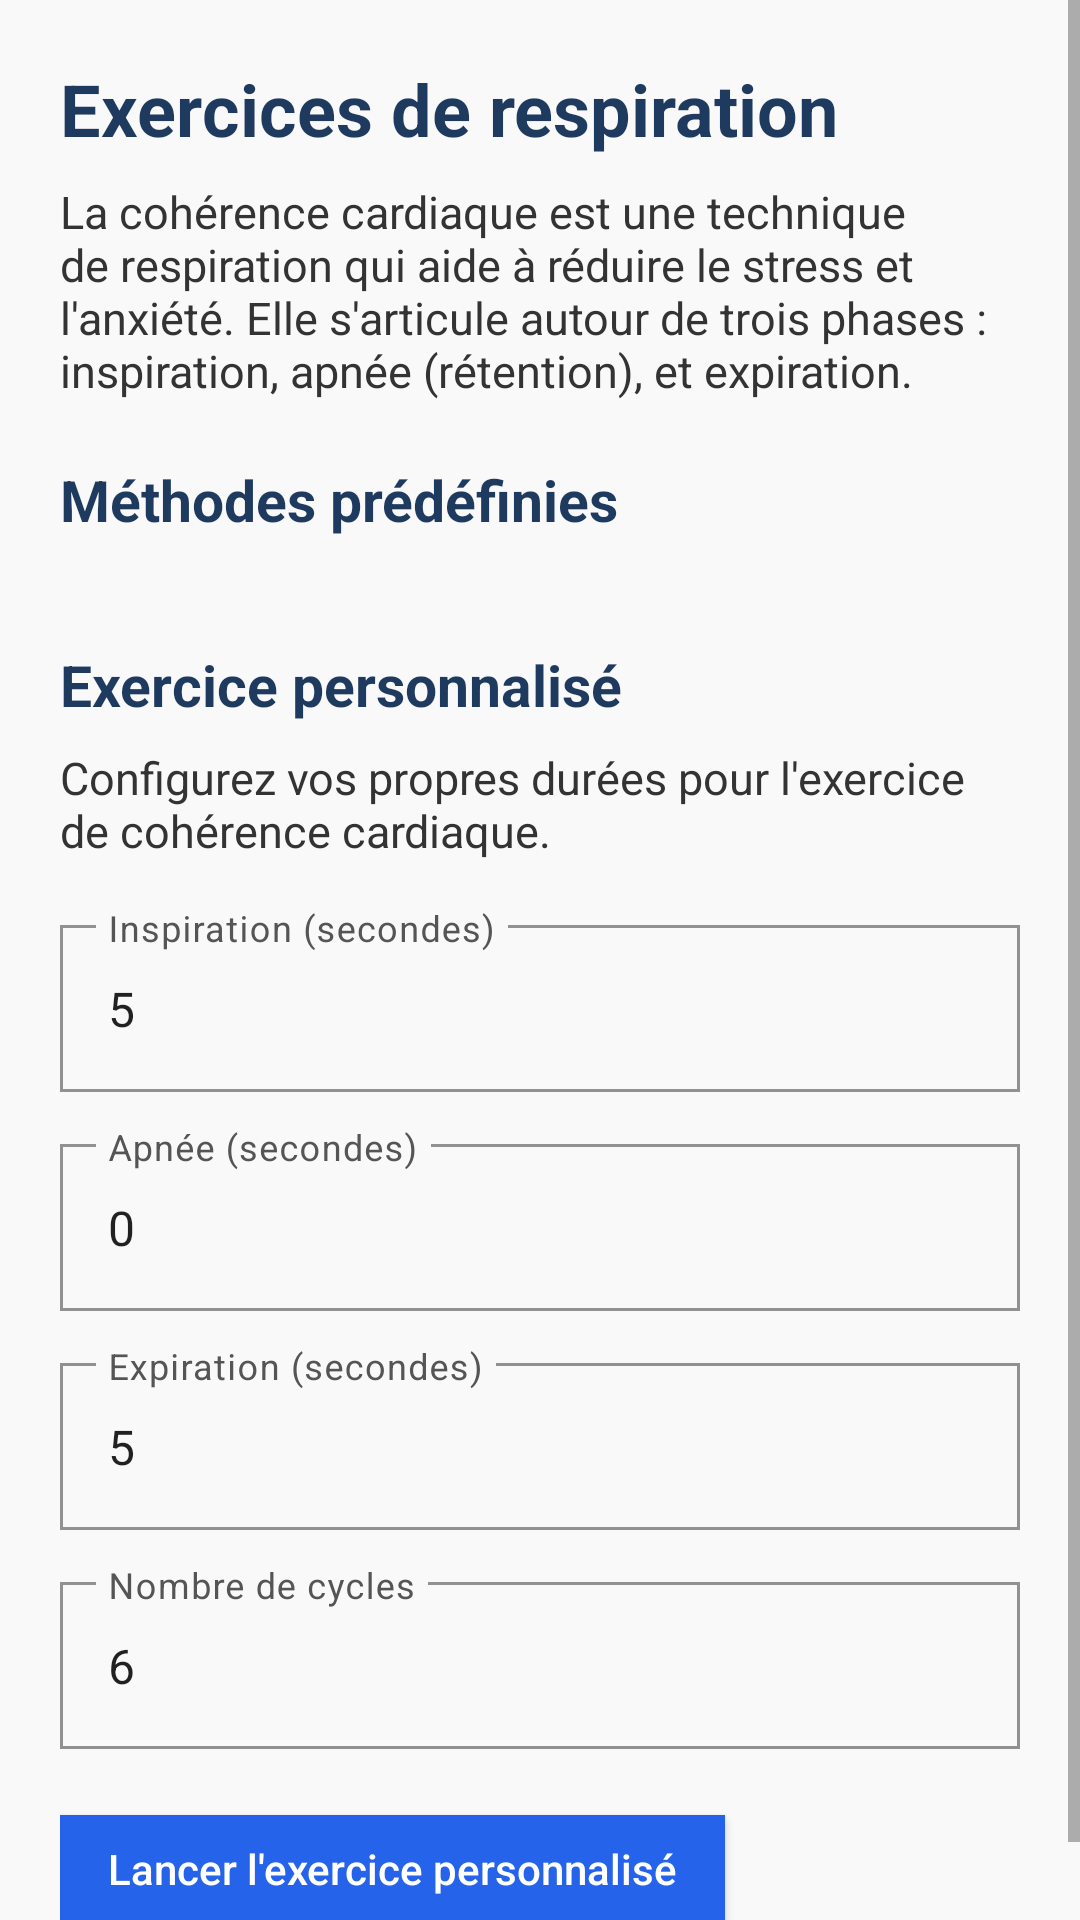

Here is an Android app screen rendered from its layout file. Give the layout XML and the strings, colors and styles it references.
<!-- AndroidManifest.xml: application theme Theme.CESIZenBreathing -->
<!-- res/layout/fragment_breathing.xml -->
<?xml version="1.0" encoding="utf-8"?>
<LinearLayout xmlns:android="http://schemas.android.com/apk/res/android"
    xmlns:app="http://schemas.android.com/apk/res-auto"
    android:layout_width="match_parent"
    android:layout_height="match_parent"
    android:orientation="vertical">

    <ScrollView
        android:layout_width="match_parent"
        android:layout_height="match_parent"
        android:background="@color/bg"
        android:fillViewport="true">

        <LinearLayout
            android:layout_width="match_parent"
            android:layout_height="wrap_content"
            android:orientation="vertical"
            android:padding="20dp">

            <TextView
                style="@style/TextHeading"
                android:layout_width="match_parent"
                android:layout_height="wrap_content"
                android:paddingBottom="8dp"
                android:text="@string/breathing_title" />

            <TextView
                style="@style/TextBody"
                android:layout_width="match_parent"
                android:layout_height="wrap_content"
                android:paddingBottom="20dp"
                android:text="@string/breathing_intro" />

            <TextView
                style="@style/TextSubHeading"
                android:layout_width="match_parent"
                android:layout_height="wrap_content"
                android:paddingBottom="12dp"
                android:text="@string/predefined_methods" />

            <LinearLayout
                android:id="@+id/exerciseList"
                android:layout_width="match_parent"
                android:layout_height="wrap_content"
                android:orientation="vertical" />

            <TextView
                style="@style/TextSubHeading"
                android:layout_width="match_parent"
                android:layout_height="wrap_content"
                android:paddingTop="24dp"
                android:paddingBottom="8dp"
                android:text="@string/custom_exercise" />

            <TextView
                style="@style/TextBody"
                android:layout_width="match_parent"
                android:layout_height="wrap_content"
                android:paddingBottom="16dp"
                android:text="@string/custom_exercise_intro" />

            <com.google.android.material.textfield.TextInputLayout
                android:layout_width="match_parent"
                android:layout_height="wrap_content"
                android:layout_marginBottom="12dp"
                android:hint="@string/inspiration_label">

                <com.google.android.material.textfield.TextInputEditText
                    android:id="@+id/inspirationInput"
                    android:layout_width="match_parent"
                    android:layout_height="wrap_content"
                    android:inputType="number"
                    android:text="5" />
            </com.google.android.material.textfield.TextInputLayout>

            <com.google.android.material.textfield.TextInputLayout
                android:layout_width="match_parent"
                android:layout_height="wrap_content"
                android:layout_marginBottom="12dp"
                android:hint="@string/apnea_label">

                <com.google.android.material.textfield.TextInputEditText
                    android:id="@+id/apneaInput"
                    android:layout_width="match_parent"
                    android:layout_height="wrap_content"
                    android:inputType="number"
                    android:text="0" />
            </com.google.android.material.textfield.TextInputLayout>

            <com.google.android.material.textfield.TextInputLayout
                android:layout_width="match_parent"
                android:layout_height="wrap_content"
                android:layout_marginBottom="12dp"
                android:hint="@string/expiration_label">

                <com.google.android.material.textfield.TextInputEditText
                    android:id="@+id/expirationInput"
                    android:layout_width="match_parent"
                    android:layout_height="wrap_content"
                    android:inputType="number"
                    android:text="5" />
            </com.google.android.material.textfield.TextInputLayout>

            <com.google.android.material.textfield.TextInputLayout
                android:layout_width="match_parent"
                android:layout_height="wrap_content"
                android:layout_marginBottom="16dp"
                android:hint="@string/cycles_label">

                <com.google.android.material.textfield.TextInputEditText
                    android:id="@+id/cyclesInput"
                    android:layout_width="match_parent"
                    android:layout_height="wrap_content"
                    android:inputType="number"
                    android:text="6" />
            </com.google.android.material.textfield.TextInputLayout>

            <com.google.android.material.button.MaterialButton
                android:id="@+id/startCustomButton"
                android:layout_width="wrap_content"
                android:layout_height="wrap_content"
                android:text="@string/start_custom" />

        </LinearLayout>
    </ScrollView>
</LinearLayout>
<!-- resources referenced by this layout -->
<resources>
  <color name="bg">#f9f9f9</color>
  <string name="apnea_label">Apnée (secondes)</string>
  <string name="breathing_intro">La cohérence cardiaque est une technique de respiration qui aide à réduire le stress et l\'anxiété. Elle s\'articule autour de trois phases : inspiration, apnée (rétention), et expiration.</string>
  <string name="breathing_title">Exercices de respiration</string>
  <string name="custom_exercise">Exercice personnalisé</string>
  <string name="custom_exercise_intro">Configurez vos propres durées pour l\'exercice de cohérence cardiaque.</string>
  <string name="cycles_label">Nombre de cycles</string>
  <string name="expiration_label">Expiration (secondes)</string>
  <string name="inspiration_label">Inspiration (secondes)</string>
  <string name="predefined_methods">Méthodes prédéfinies</string>
  <string name="start_custom">Lancer l\'exercice personnalisé</string>
  <style name="TextBody">
          <item name="android:textColor">@color/text</item>
          <item name="android:textSize">15sp</item>
      </style>
  <style name="TextHeading">
          <item name="android:textColor">@color/heading</item>
          <item name="android:textSize">24sp</item>
          <item name="android:textStyle">bold</item>
      </style>
  <style name="TextSubHeading">
          <item name="android:textColor">@color/heading</item>
          <item name="android:textSize">19sp</item>
          <item name="android:textStyle">bold</item>
      </style>
  <color name="text">#333333</color>
  <color name="heading">#1e3a5f</color>
  <color name="primary">#2563eb</color>
  <style name="Widget.Cesizen.Button" parent="Widget.MaterialComponents.Button">
          <item name="cornerRadius">0dp</item>
          <item name="backgroundTint">@color/primary</item>
          <item name="android:textColor">@color/white</item>
          <item name="android:textAllCaps">false</item>
          <item name="android:letterSpacing">0</item>
          <item name="rippleColor">@color/primary_hover</item>
      </style>
  <style name="Widget.Cesizen.Card" parent="Widget.MaterialComponents.CardView">
          <item name="cardCornerRadius">0dp</item>
          <item name="cardElevation">0dp</item>
          <item name="cardBackgroundColor">@color/surface</item>
          <item name="strokeColor">@color/border</item>
          <item name="strokeWidth">1dp</item>
      </style>
  <style name="Widget.Cesizen.TextInput" parent="Widget.MaterialComponents.TextInputLayout.OutlinedBox">
          <item name="boxCornerRadiusTopStart">0dp</item>
          <item name="boxCornerRadiusTopEnd">0dp</item>
          <item name="boxCornerRadiusBottomStart">0dp</item>
          <item name="boxCornerRadiusBottomEnd">0dp</item>
          <item name="boxStrokeColor">@color/input_border</item>
          <item name="hintTextColor">@color/text_muted</item>
          <item name="android:textColorHint">@color/text_muted</item>
      </style>
  <style name="Widget.Cesizen.Toolbar" parent="Widget.MaterialComponents.Toolbar">
          <item name="android:background">@color/heading</item>
          <item name="titleTextColor">@color/white</item>
          <item name="navigationIconTint">@color/white</item>
      </style>
  <color name="white">#ffffff</color>
  <color name="primary_hover">#1d4ed8</color>
  <color name="surface">#ffffff</color>
  <color name="border">#e5e7eb</color>
  <color name="input_border">#d1d5db</color>
  <color name="text_muted">#555555</color>
</resources>
